Run: headless pygame with SDL's dummy video driver; simulated clock (each Clock.tick advances the game by its frame time, no real sleeping); random seed 0; keys injected as events and as key.get_pressed() state; no mouse input.
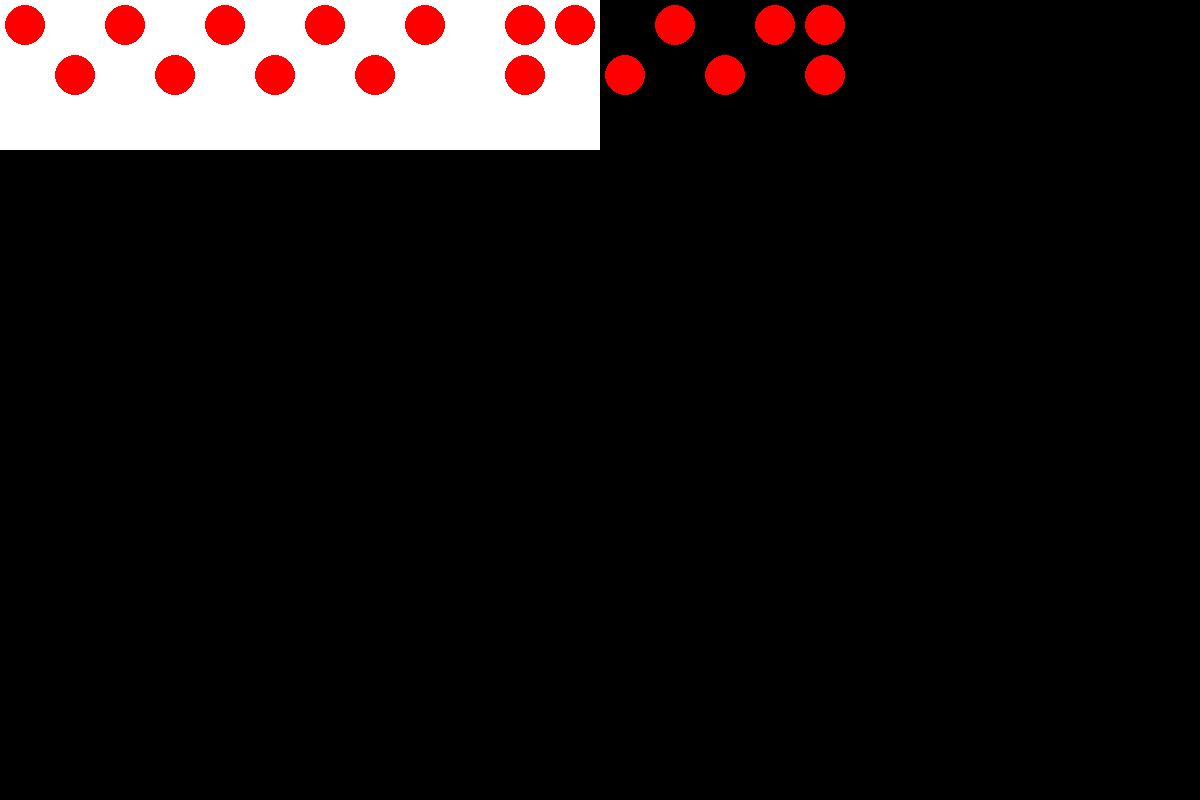
Frame 1 of 4 · flips 1–60 · no input
Frame 2 of 4 · flips 61–180 · tapped SPACE, RETURN · held RIGHT (→), D · screen unchanged from frame 1, image omitted
Frame 3 of 4 · flips 181–300 · held DOWN (↓), S · screen unchanged from frame 2, image omitted
Frame 4 of 4 · flips 301–420 · held LEFT (←), A, UP (↑), W · screen unchanged from frame 3, image omitted

The pygame program that drew these frames:

import pygame

# konstanty velikosti okna a desky
WINDOW_WIDTH = 1200
WINDOW_HEIGHT = 800
BOARD_SIZE = 500

# barvy
WHITE = (255, 255, 255)
BLACK = (0, 0, 0)
GREY = (128, 128, 128)
RED = (255, 0, 0)
BLUE = (0, 0, 255)

CHECKER_SIZE = 40
CHECKER_OFFSET = 10

CELL_SIZE = 50
STONE_RADIUS = 20

stones = [
    #kameny hrace 1
    (0, 0), (2, 0), (4, 0), (6, 0), (11, 0), (16, 0),
    #kameny hrace 2
    (0,5), (2,5), (4,5), (6,5), (11,5), (16,5),

    (8, 0),(10, 0),(13, 0),(15, 0),(8, 5),(10, 5),(13, 5),(15,5),
    (1, 1),(3, 1),(5, 1),(7, 1),(10, 1),(12, 1),(14, 1),(16, 1),
    (1, 4),(3, 4),(5, 4),(7, 4),(10, 4),(12, 4),(14, 4),(16, 4)

]

pygame.init()

window = pygame.display.set_mode((WINDOW_WIDTH, WINDOW_HEIGHT))
pygame.display.set_caption("Vrchcaby")

#board = pygame.Surface((BOARD_SIZE, BOARD_SIZE))
#board.fill(GREY)

#line_width = 4
#pygame.draw.line(board, BLACK, (BOARD_SIZE // 2, 0), (BOARD_SIZE // 2, BOARD_SIZE), line_width)

#player1_checkers = []
#player2_checkers = []

def draw_board():
    for y in range(2):
        for x in range(12):
            pygame.draw.rect(window, WHITE, (x * CELL_SIZE, y * CELL_SIZE * 6, CELL_SIZE, CELL_SIZE * 3))
            pygame.draw.rect(window, BLACK, (x * CELL_SIZE, (y+1) * CELL_SIZE * 3, CELL_SIZE, CELL_SIZE * 3))

    for stone in stones:
        x, y = stone
        color = RED if y < 3 else BLACK
        pygame.draw.circle(window, color, (int(x*CELL_SIZE+CELL_SIZE/2), int(y*CELL_SIZE+CELL_SIZE/2)), STONE_RADIUS)

    pygame.display.update()

#for i in range(3):
 #   for j in range(4):
  #      if (i+j) % 2 == 0:
   #         x = j * (BOARD_SIZE // 8) + (BOARD_SIZE // 16)
    #        y = i * (BOARD_SIZE // 4) + (BOARD_SIZE // 8)

     #       player1_checkers.append((x,y))
      #      player2_checkers.append((BOARD_SIZE - x - CHECKER_SIZE, BOARD_SIZE - y - CHECKER_SIZE))

#def draw_checkers(color, position):
 #   x, y = position
  #  pygame.draw.rect(board, color, (x, y, CHECKER_SIZE, CHECKER_SIZE))

#for checker in player1_checkers:
 #   draw_checkers(RED, checker)

#for checker in player2_checkers:
 #   draw_checkers(BLUE, checker)



#window.blit(board, (WINDOW_WIDTH // 2 - BOARD_SIZE // 2, WINDOW_HEIGHT // 2 - BOARD_SIZE // 2))

pygame.display.update()

while True:
    for event in pygame.event.get():
        if event.type == pygame.QUIT:
            pygame.quit()
            quit()

    draw_board()


pygame.quit()
